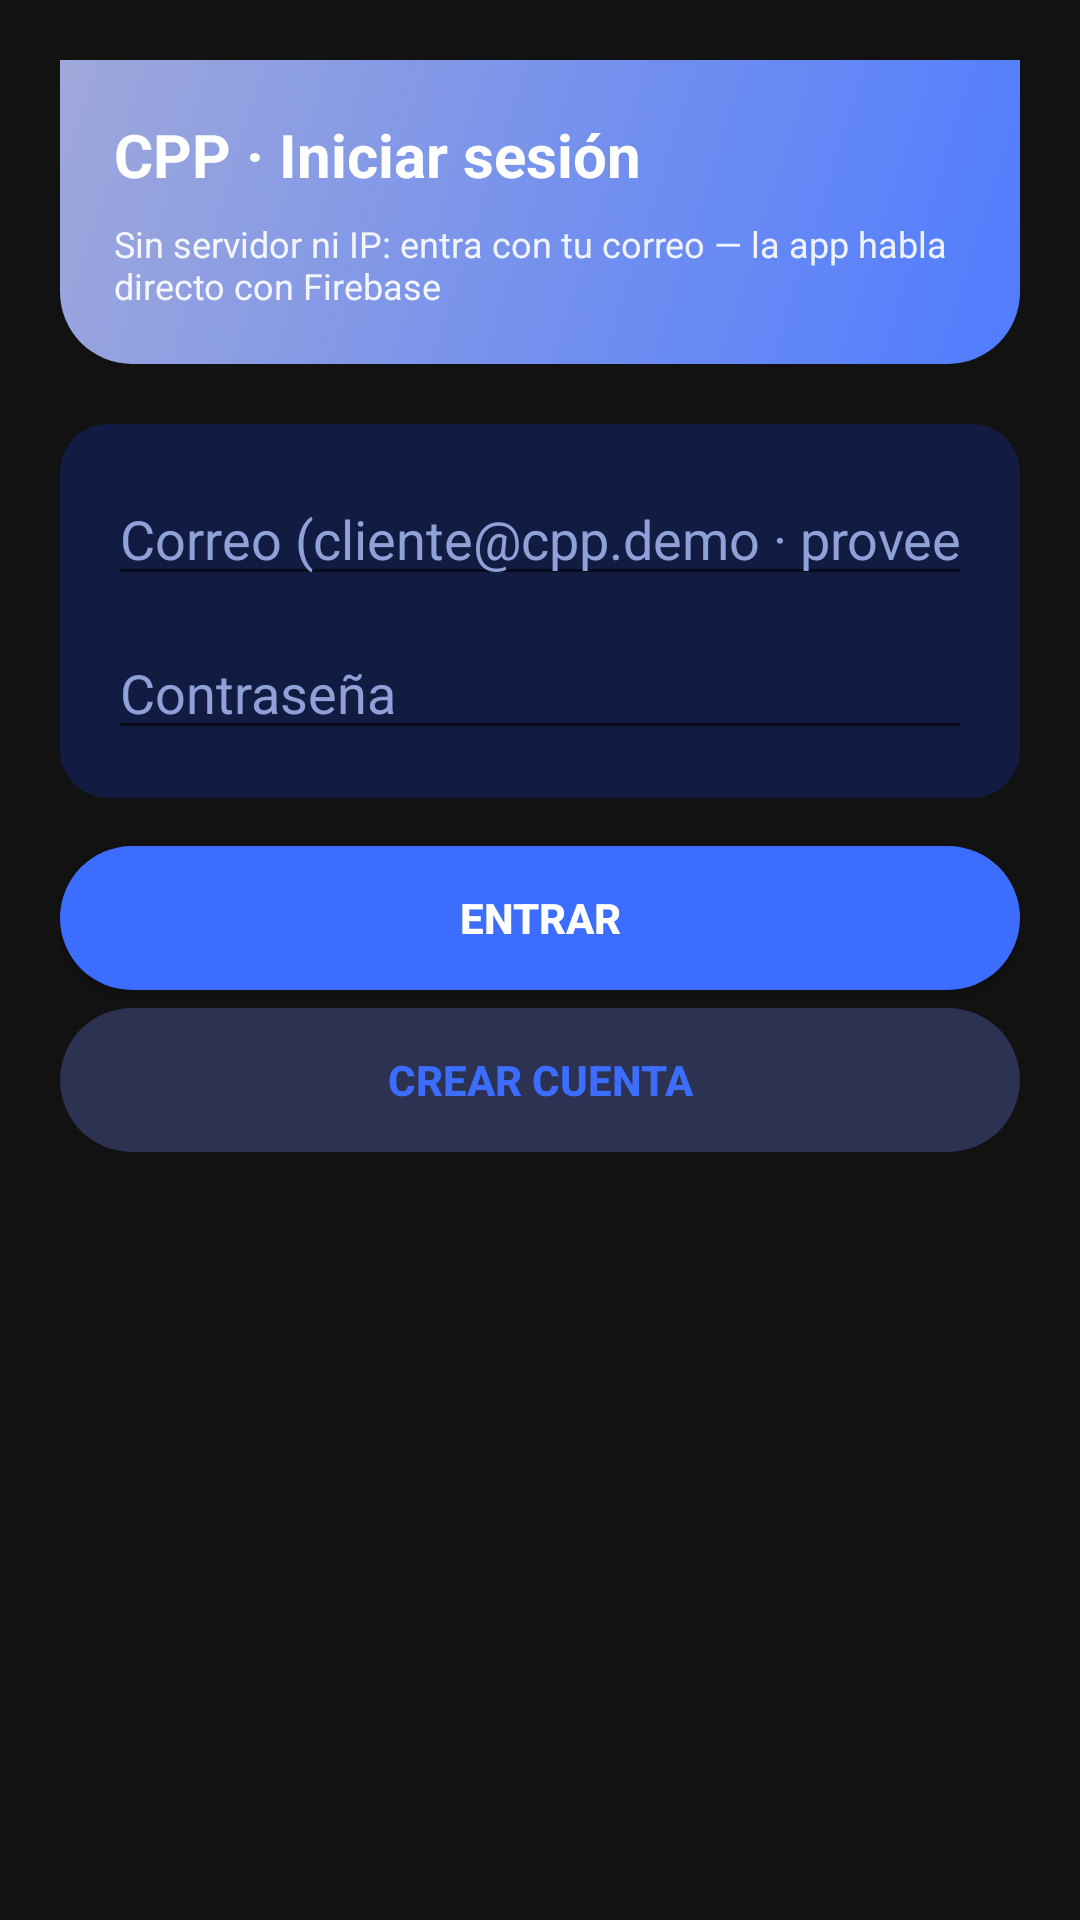

Layout XML and referenced resources for this Android screen:
<!-- AndroidManifest.xml: application theme Theme.CPP -->
<!-- res/layout/activity_login.xml -->
<?xml version="1.0" encoding="utf-8"?>
<ScrollView xmlns:android="http://schemas.android.com/apk/res/android"
    android:layout_width="match_parent"
    android:layout_height="match_parent"
    android:fillViewport="true"
    android:fitsSystemWindows="true">

    <LinearLayout
        android:layout_width="match_parent"
        android:layout_height="wrap_content"
        android:background="@color/fondo_pantalla"
        android:gravity="center_horizontal"
        android:orientation="vertical"
        android:padding="20dp">

        
        <LinearLayout
            android:layout_width="match_parent"
            android:layout_height="wrap_content"
            android:layout_marginBottom="20dp"
            android:background="@drawable/bg_encabezado"
            android:orientation="vertical"
            android:padding="18dp">

            <TextView
                android:layout_width="match_parent"
                android:layout_height="wrap_content"
                android:text="@string/titulo_login"
                android:textColor="@color/blanco"
                android:textSize="20sp"
                android:textStyle="bold" />

            <TextView
                android:layout_width="match_parent"
                android:layout_height="wrap_content"
                android:layout_marginTop="8dp"
                android:text="@string/subtitulo_login_s10"
                android:textColor="@color/blanco_90"
                android:textSize="12sp" />
        </LinearLayout>

        
        <LinearLayout
            android:layout_width="match_parent"
            android:layout_height="wrap_content"
            android:background="@drawable/bg_tarjeta_blanca"
            android:orientation="vertical"
            android:padding="16dp">

            <EditText
                android:id="@+id/txtCorreoLogin"
                android:layout_width="match_parent"
                android:layout_height="wrap_content"
                android:hint="@string/hint_correo"
                android:inputType="textEmailAddress"
                android:maxLines="1"
                android:textColor="@color/texto_sobre_tarjeta"
                android:textColorHint="@color/hint_sobre_tarjeta" />

            
            <EditText
                android:id="@+id/txtPasswordLogin"
                android:layout_width="match_parent"
                android:layout_height="wrap_content"
                android:layout_marginTop="10dp"
                android:hint="@string/hint_password"
                android:inputType="textPassword"
                android:maxLines="1"
                android:textColor="@color/texto_sobre_tarjeta"
                android:textColorHint="@color/hint_sobre_tarjeta" />
        </LinearLayout>

        
        <Button
            android:id="@+id/btnEntrar"
            android:layout_width="match_parent"
            android:layout_height="wrap_content"
            android:layout_marginTop="16dp"
            android:background="@drawable/bg_boton_principal"
            android:text="@string/btn_entrar"
            android:textColor="@color/texto_boton_principal"
            android:textStyle="bold" />

        
        <Button
            android:id="@+id/btnCrearCuenta"
            style="?android:attr/borderlessButtonStyle"
            android:layout_width="match_parent"
            android:layout_height="wrap_content"
            android:layout_marginTop="6dp"
            android:background="@drawable/bg_boton_pill"
            android:text="@string/btn_crear_cuenta"
            android:textColor="@color/acento"
            android:textStyle="bold" />

        <ProgressBar
            android:id="@+id/barraLogin"
            android:layout_width="wrap_content"
            android:layout_height="wrap_content"
            android:layout_marginTop="12dp"
            android:indeterminateTint="@color/acento"
            android:visibility="gone" />

        
        <TextView
            android:id="@+id/txtResultadoLogin"
            android:layout_width="match_parent"
            android:layout_height="wrap_content"
            android:layout_marginTop="12dp"
            android:background="@drawable/bg_veredicto"
            android:padding="14dp"
            android:textColor="@color/texto_normal"
            android:textIsSelectable="true"
            android:textSize="14sp"
            android:visibility="gone" />
    </LinearLayout>
</ScrollView>
<!-- resources referenced by this layout -->
<resources>
  <color name="acento">#3D6DFF</color>
  <color name="blanco">#FFFFFF</color>
  <color name="blanco_90">#E6FFFFFF</color>
  <color name="fondo_pantalla">#121212</color>
  <color name="hint_sobre_tarjeta">#8FA1D6</color>
  <color name="texto_normal">#E0E0E0</color>
  <color name="texto_sobre_tarjeta">#E4EBFF</color>
  <!-- drawable bg_boton_pill (drawable) -->
  <?xml version="1.0" encoding="utf-8"?>
  <shape xmlns:android="http://schemas.android.com/apk/res/android"
      android:shape="rectangle">
      <corners android:radius="26dp" />
      <solid android:color="@color/primario_pastel" />
  </shape>
  <!-- drawable bg_boton_principal (drawable) -->
  <?xml version="1.0" encoding="utf-8"?>
  <selector xmlns:android="http://schemas.android.com/apk/res/android">
      <item android:state_enabled="false">
          <shape android:shape="rectangle">
              <corners android:radius="28dp" />
              <solid android:color="@color/gris_pendiente_claro" />
          </shape>
      </item>
      <item>
          <shape android:shape="rectangle">
              <corners android:radius="28dp" />
              <solid android:color="@color/acento" />
          </shape>
      </item>
  </selector>
  <!-- drawable bg_encabezado (drawable) -->
  <?xml version="1.0" encoding="utf-8"?>
  <shape xmlns:android="http://schemas.android.com/apk/res/android"
      android:shape="rectangle">
      <gradient
          android:angle="315"
          android:endColor="@color/primario_medio"
          android:startColor="@color/primario" />
      <corners
          android:bottomLeftRadius="24dp"
          android:bottomRightRadius="24dp" />
  </shape>
  <!-- drawable bg_tarjeta_blanca (drawable) -->
  <?xml version="1.0" encoding="utf-8"?>
  <shape xmlns:android="http://schemas.android.com/apk/res/android"
      android:shape="rectangle">
      <corners android:radius="16dp" />
      <solid android:color="@color/tarjeta" />
  </shape>
  <!-- drawable bg_veredicto (drawable) -->
  <?xml version="1.0" encoding="utf-8"?>
  <shape xmlns:android="http://schemas.android.com/apk/res/android"
      android:shape="rectangle">
      <corners android:radius="16dp" />
      <solid android:color="@color/tarjeta" />
  </shape>
  <string name="btn_crear_cuenta">Crear cuenta</string>
  <string name="btn_entrar">Entrar</string>
  <string name="hint_correo">Correo (cliente@cpp.demo · proveedor@cpp.demo)</string>
  <string name="hint_password">Contraseña</string>
  <string name="subtitulo_login_s10">Sin servidor ni IP: entra con tu correo — la app habla directo con Firebase</string>
  <string name="titulo_login">CPP · Iniciar sesión</string>
  <color name="primario_pastel">#2C3352</color>
  <color name="gris_pendiente_claro">#1C2A55</color>
  <color name="primario_medio">#4F7CFF</color>
  <color name="primario">#9FA8DA</color>
  <color name="tarjeta">#121C42</color>
  <color name="primario_oscuro">#0A1230</color>
  <style name="CPPDialogo" parent="Theme.AppCompat.Dialog.Alert">
          <item name="android:windowBackground">@drawable/bg_tarjeta_blanca</item>
          <item name="colorAccent">@color/acento</item>
          <item name="android:textColor">@color/texto_sobre_tarjeta</item>
          <item name="android:textColorPrimary">@color/texto_sobre_tarjeta</item>
          <item name="android:textColorHint">@color/hint_sobre_tarjeta</item>
          <item name="colorControlActivated">@color/acento</item>
          <item name="colorControlNormal">@color/hint_sobre_tarjeta</item>
      </style>
</resources>
